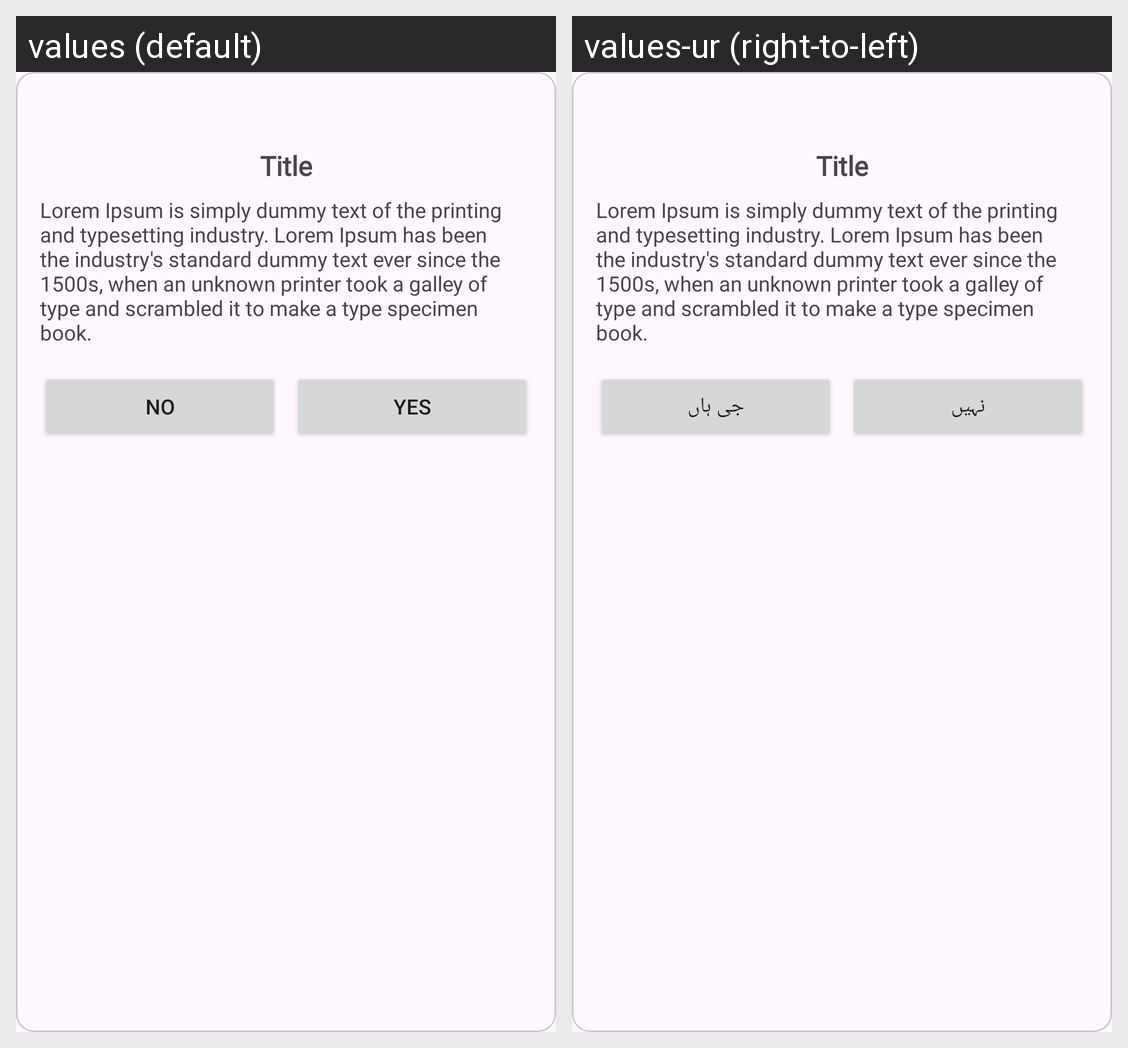

Strings drawn on this Android screen and how each of the app's shown locales translates them:
Android screen res/layout/dialog_general_message.xml rendered under 2 locales, left to right: values (default), values-ur (right-to-left). Device: Nexus 5 (rendered at 1080×1920; each locale shown at half size, 540×960, under a caption strip naming it); theme Theme.AyanLMS.
Strings drawn on this screen, with the default value and each locale's value (text and hints the layout hard-codes, and strings that could not be matched under every locale, appear in the picture but are not listed):

no
  values: No
  values-ur: نہیں

yes
  values: Yes
  values-ur: جی ہاں
